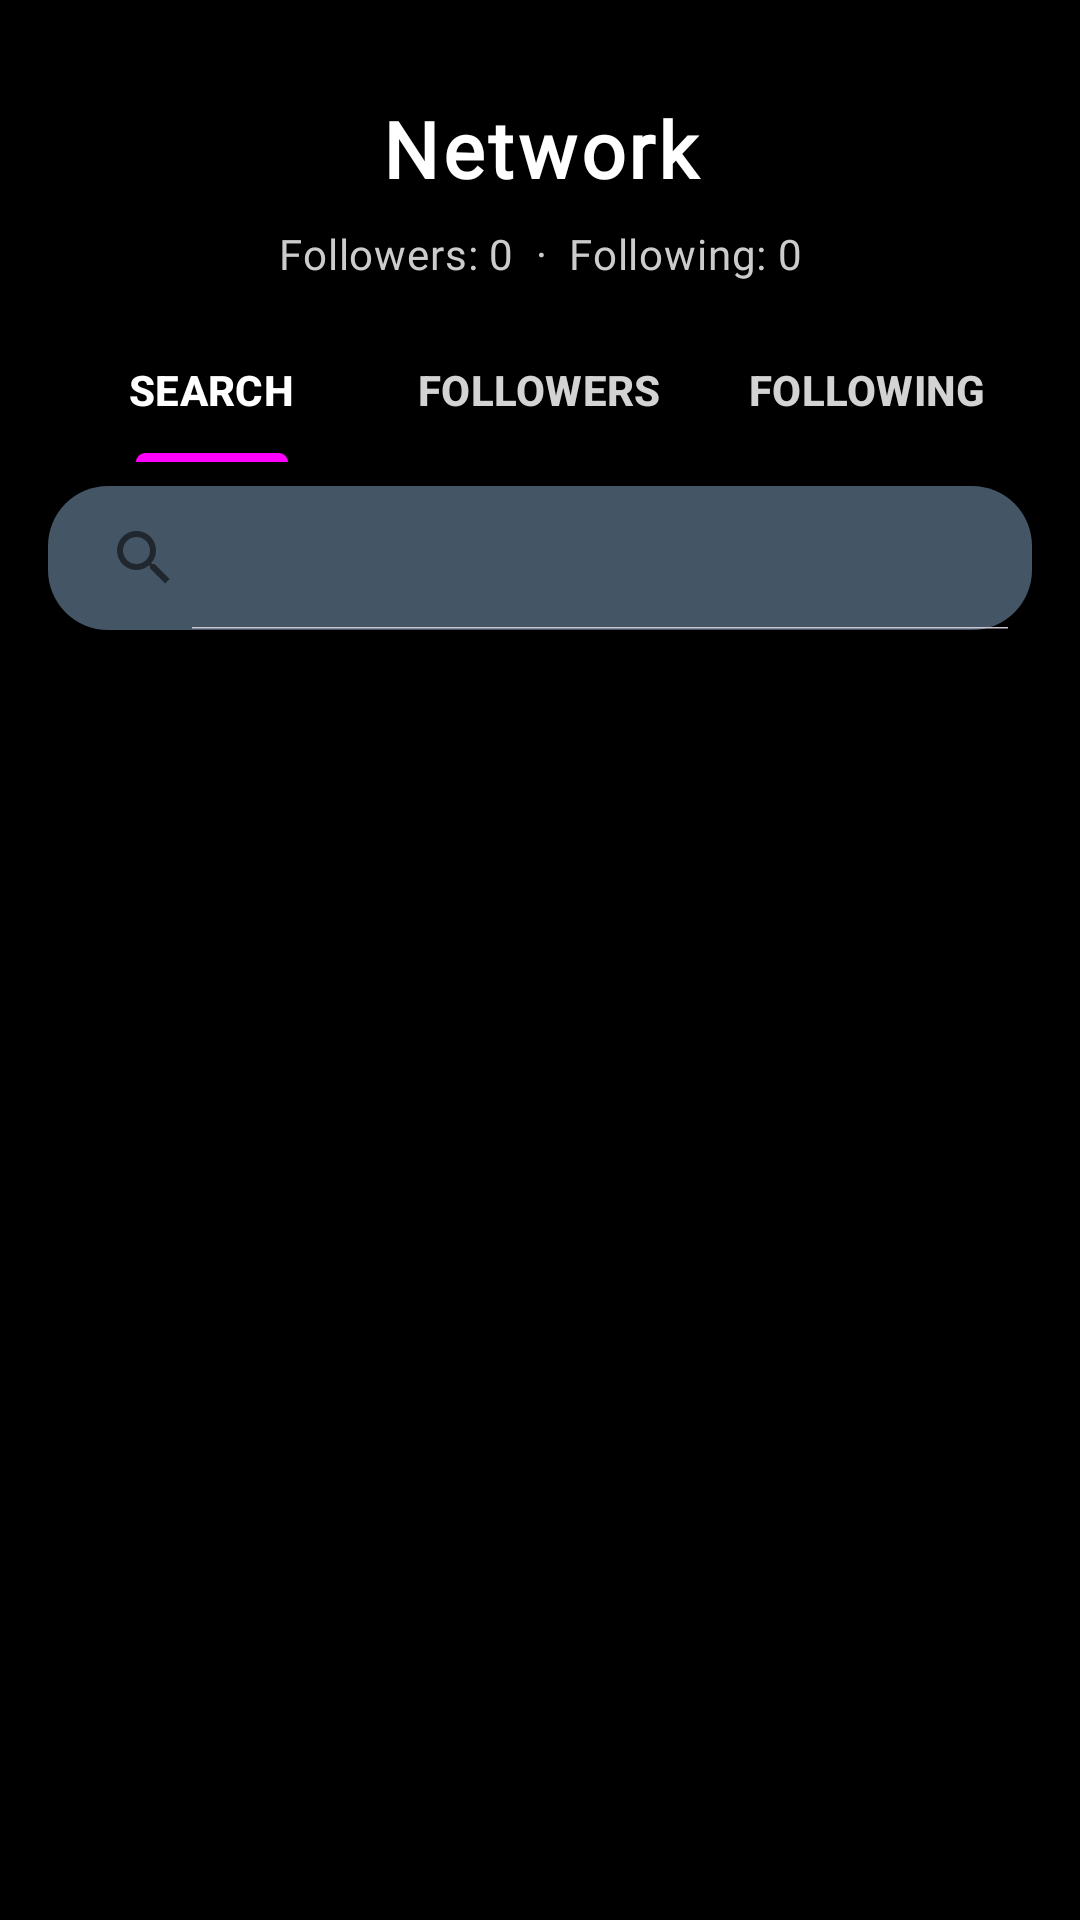

Produce the Android XML layout that renders to this screen, including the resource entries it uses.
<!-- AndroidManifest.xml: application theme Theme.Musicboxd -->
<!-- res/layout/network.xml -->
<?xml version="1.0" encoding="utf-8"?>
<androidx.constraintlayout.widget.ConstraintLayout
    xmlns:android="http://schemas.android.com/apk/res/android"
    xmlns:app="http://schemas.android.com/apk/res-auto"
    android:id="@+id/networkRoot"
    android:layout_width="match_parent"
    android:layout_height="match_parent"
    android:paddingStart="16dp"
    android:paddingEnd="16dp"
    android:background="@color/black">

    
    <TextView
        android:id="@+id/Title"
        android:layout_width="0dp"
        android:layout_height="wrap_content"
        android:layout_marginTop="32dp"
        android:fontFamily="@font/poppinsbold"
        android:text="Network"
        android:textColor="#FFFFFF"
        android:textSize="26sp"
        android:letterSpacing="0.05"
        android:textStyle="bold"
        android:gravity="center"
        app:layout_constraintTop_toTopOf="parent"
        app:layout_constraintStart_toStartOf="parent"
        app:layout_constraintEnd_toEndOf="parent" />

    
    <TextView
        android:id="@+id/followStatsTextView"
        android:layout_width="0dp"
        android:layout_height="wrap_content"
        android:layout_marginTop="8dp"
        android:text="Followers: 0  ·  Following: 0"
        android:textSize="14sp"
        android:textColor="#CCCCCC"
        android:letterSpacing="0.02"
        android:fontFamily="@font/poppinsmedium"
        android:gravity="center"
        app:layout_constraintTop_toBottomOf="@id/Title"
        app:layout_constraintStart_toStartOf="parent"
        app:layout_constraintEnd_toEndOf="parent" />

    
    <com.google.android.material.tabs.TabLayout
        android:id="@+id/tabLayout"
        android:layout_width="0dp"
        android:layout_height="wrap_content"
        android:layout_marginTop="12dp"
        app:tabRippleColor="@android:color/black"
        app:tabIndicatorColor="@color/home"
        android:backgroundTint="@color/black"
        app:tabIndicatorHeight="3dp"
        app:tabTextColor="@color/light_gray"
        app:tabSelectedTextColor="@color/white"
        app:tabMode="fixed"
        app:tabGravity="fill"
        app:tabTextAppearance="@style/CustomTabTextAppearance"
        app:layout_constraintTop_toBottomOf="@id/followStatsTextView"
        app:layout_constraintStart_toStartOf="parent"
        app:layout_constraintEnd_toEndOf="parent">

        <com.google.android.material.tabs.TabItem android:text="Search" android:layout_height="wrap_content" android:layout_width="wrap_content"/>
        <com.google.android.material.tabs.TabItem android:text="Followers" android:layout_height="wrap_content" android:layout_width="wrap_content"/>
        <com.google.android.material.tabs.TabItem android:text="Following" android:layout_height="wrap_content" android:layout_width="wrap_content"/>
    </com.google.android.material.tabs.TabLayout>

    
    <androidx.appcompat.widget.SearchView
        android:id="@+id/searchView"
        android:layout_width="0dp"
        android:layout_height="48dp"
        android:layout_marginTop="8dp"
        android:background="@drawable/searchbar"
        app:iconifiedByDefault="false"
        app:layout_constraintTop_toBottomOf="@id/tabLayout"
        app:layout_constraintStart_toStartOf="parent"
        app:layout_constraintEnd_toEndOf="parent" />

    
    <androidx.recyclerview.widget.RecyclerView
        android:id="@+id/activityRecyclerView"
        android:layout_width="0dp"
        android:layout_height="0dp"
        android:layout_marginTop="8dp"
        android:clipToPadding="false"
        android:paddingBottom="24dp"
        app:layout_constraintTop_toBottomOf="@id/searchView"
        app:layout_constraintBottom_toBottomOf="parent"
        app:layout_constraintStart_toStartOf="parent"
        app:layout_constraintEnd_toEndOf="parent"/>

    
    <FrameLayout
        android:id="@+id/userProfile"
        android:layout_width="0dp"
        android:layout_height="0dp"
        android:visibility="gone"
        app:layout_constraintTop_toBottomOf="@id/searchView"
        app:layout_constraintBottom_toBottomOf="parent"
        app:layout_constraintStart_toStartOf="parent"
        app:layout_constraintEnd_toEndOf="parent"/>

</androidx.constraintlayout.widget.ConstraintLayout>
<!-- resources referenced by this layout -->
<resources>
  <color name="black">#FF000000</color>
  <color name="home">#FF00FF</color>
  <color name="light_gray">#D3D3D3</color>
  <color name="white">#FFFFFFFF</color>
  <!-- drawable searchbar (drawable) -->
  <shape xmlns:android="http://schemas.android.com/apk/res/android"
      android:shape="rectangle">
      <solid android:color="@color/gray" /> 
      <corners android:radius="20dp" /> 
  </shape>
  <style name="CustomTabTextAppearance" parent="TextAppearance.Design.Tab">
          <item name="android:textStyle">bold</item>
          <item name="android:textColor">@color/iconTint</item>
      </style>
  <style name="Theme.Musicboxd" parent="Theme.Material3.Dark.NoActionBar">
      <item name="colorPrimary">@color/purple_500</item>
          <item name="colorPrimaryVariant">@color/purple_700</item>
          <item name="colorOnPrimary">@color/white</item>
          <item name="colorSecondary">@color/teal_200</item>
          <item name="colorSecondaryVariant">@color/teal_700</item>
          <item name="colorOnSecondary">@color/black</item>
          <item name="android:statusBarColor" tools:targetApi="l">?attr/colorPrimaryVariant</item>
          <item name="popupMenuStyle">@style/PopupMenuStyle</item>
          <item name="android:windowFullscreen">false</item>
          <item name="android:windowTranslucentStatus">false</item>
          <item name="android:windowTranslucentNavigation">false</item>
      </style>
  <color name="gray">#445565</color>
  <color name="iconTint">#a7b8c8</color>
  <color name="purple_500">#9C27B0</color>
  <color name="purple_700">#7B1FA2</color>
  <color name="teal_200">#6F8892</color>
  <color name="teal_700">#00796B</color>
  <style name="PopupMenuStyle" parent="Theme.AppCompat.Light.NoActionBar">
          <item name="android:popupBackground">@drawable/popup_menu_background</item> 
      </style>
  <!-- drawable popup_menu_background (drawable) -->
  <shape xmlns:android="http://schemas.android.com/apk/res/android"
      android:shape="rectangle">
      <solid android:color="@color/black" /> 
      <corners android:radius="12dp" /> 
  </shape>
</resources>
